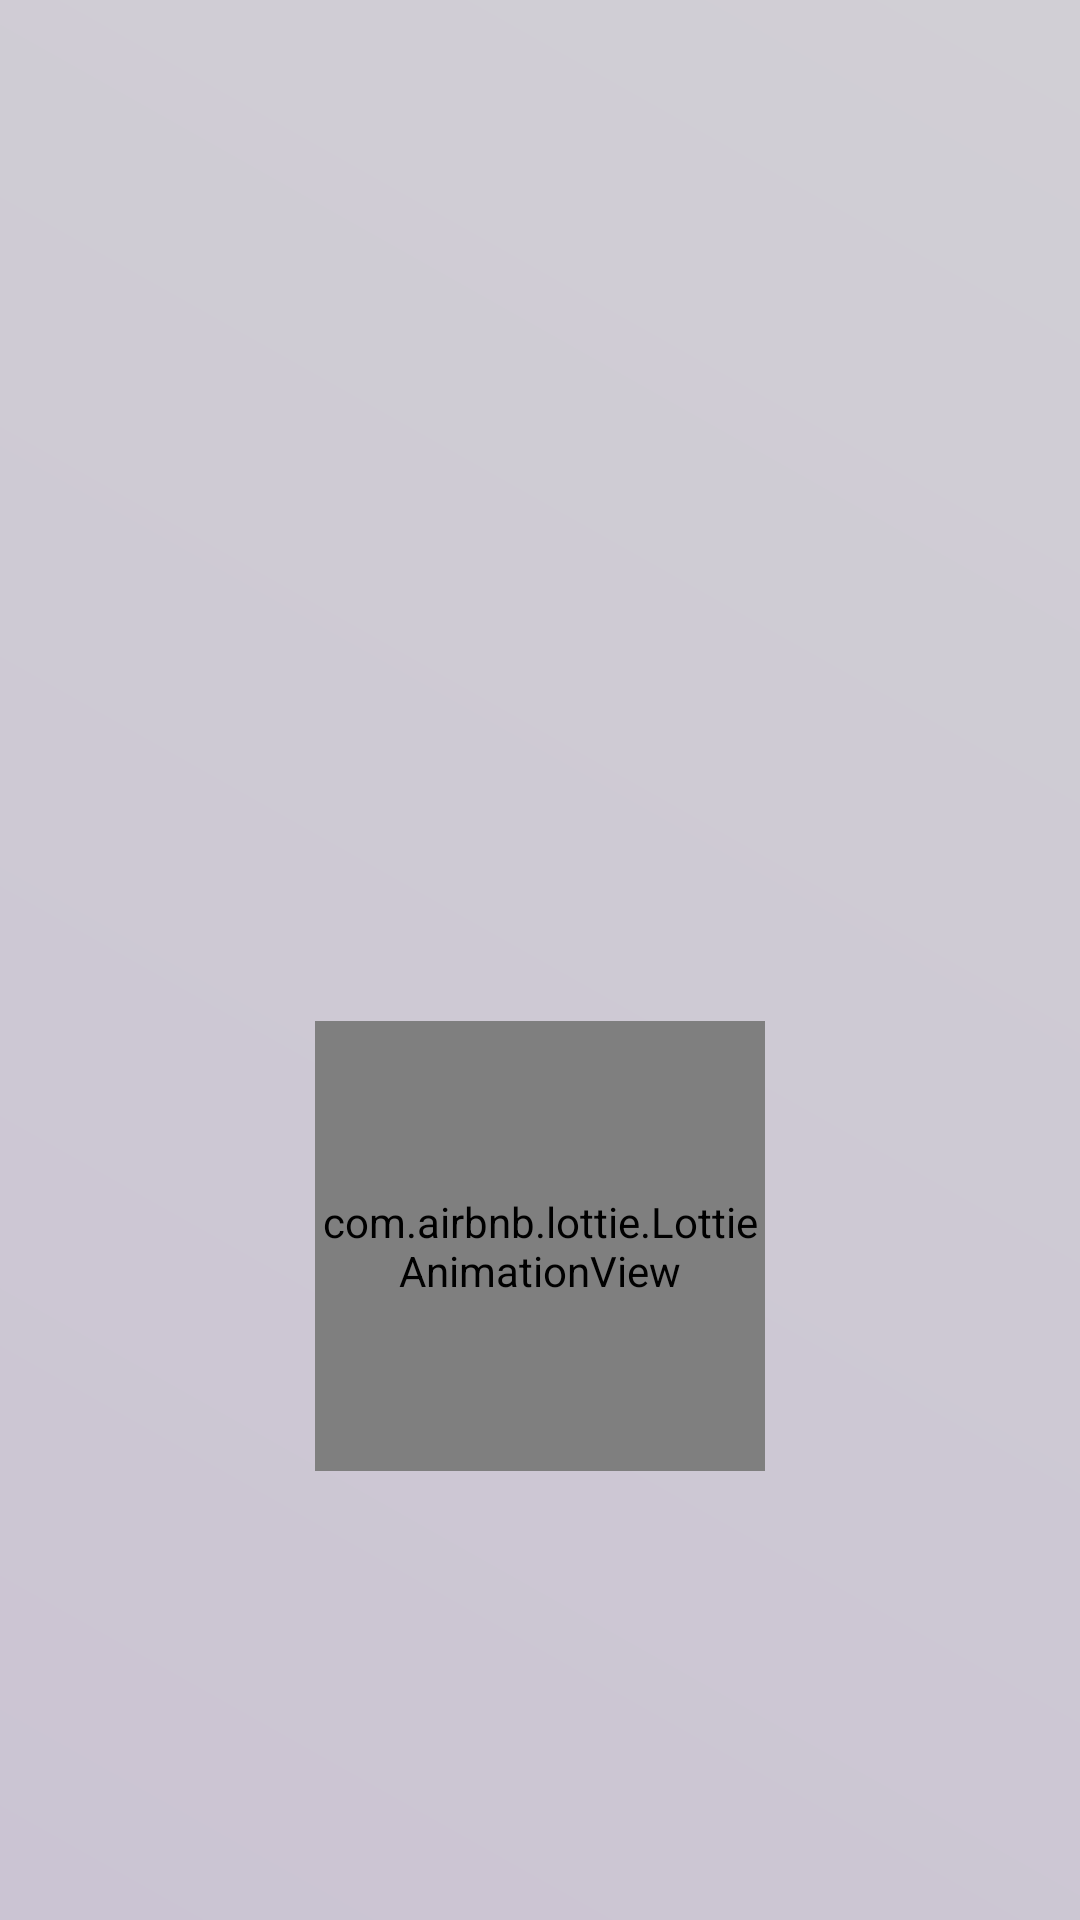

The Android layout XML behind this screen, and the referenced resources:
<!-- AndroidManifest.xml: application theme Theme.MyApplication -->
<!-- res/layout/activity_splash2.xml -->
<?xml version="1.0" encoding="utf-8"?>
<RelativeLayout xmlns:android="http://schemas.android.com/apk/res/android"
    xmlns:app="http://schemas.android.com/apk/res-auto"
    xmlns:tools="http://schemas.android.com/tools"
    android:id="@+id/main"
    android:layout_width="match_parent"
    android:layout_height="match_parent"
    android:background="@drawable/splash_background"
    tools:context=".SplashActivity2">

    <ImageView
        android:id="@+id/logo"
        android:layout_width="100dp"
        android:layout_height="100dp"
        android:layout_centerInParent="true"
        android:layout_marginBottom="0dp"
        android:src="@drawable/icon"
        android:contentDescription="@string/app_namee" />

    <com.airbnb.lottie.LottieAnimationView
        android:id="@+id/lottie_animation"
        android:layout_width="150dp"
        android:layout_height="150dp"
        android:layout_below="@id/logo"
        android:layout_centerHorizontal="true"
        android:layout_marginTop="-30dp"
    app:lottie_rawRes="@raw/load"
    app:lottie_autoPlay="true"
    app:lottie_loop="true" />
</RelativeLayout>
<!-- resources referenced by this layout -->
<resources>
  <!-- drawable splash_background (drawable) -->
  <?xml version="1.0" encoding="utf-8"?>
  <layer-list xmlns:android="http://schemas.android.com/apk/res/android">
      <item>
          <shape android:shape="rectangle">
              <gradient
                  android:angle="45"
                  android:startColor="#CBC4D3"
                  android:endColor="#D1CFD5"
                  android:type="linear" />
          </shape>
      </item>
  </layer-list>
  <string name="app_namee">Contact App</string>
  <style name="Theme.MyApplication" parent="Base.Theme.MyApplication">
          
      </style>
  <style name="Base.Theme.MyApplication" parent="Theme.Material3.DayNight.NoActionBar">
          <item name="colorPrimary">@color/colorPrimary</item>
          <item name="colorPrimaryDark">@color/colorPrimaryDark</item>
          <item name="colorAccent">@color/colorAccent</item>
      </style>
  <color name="colorPrimary">#6200EE</color>
  <color name="colorPrimaryDark">#360878</color>
  <color name="colorAccent">#8B8695</color>
</resources>
